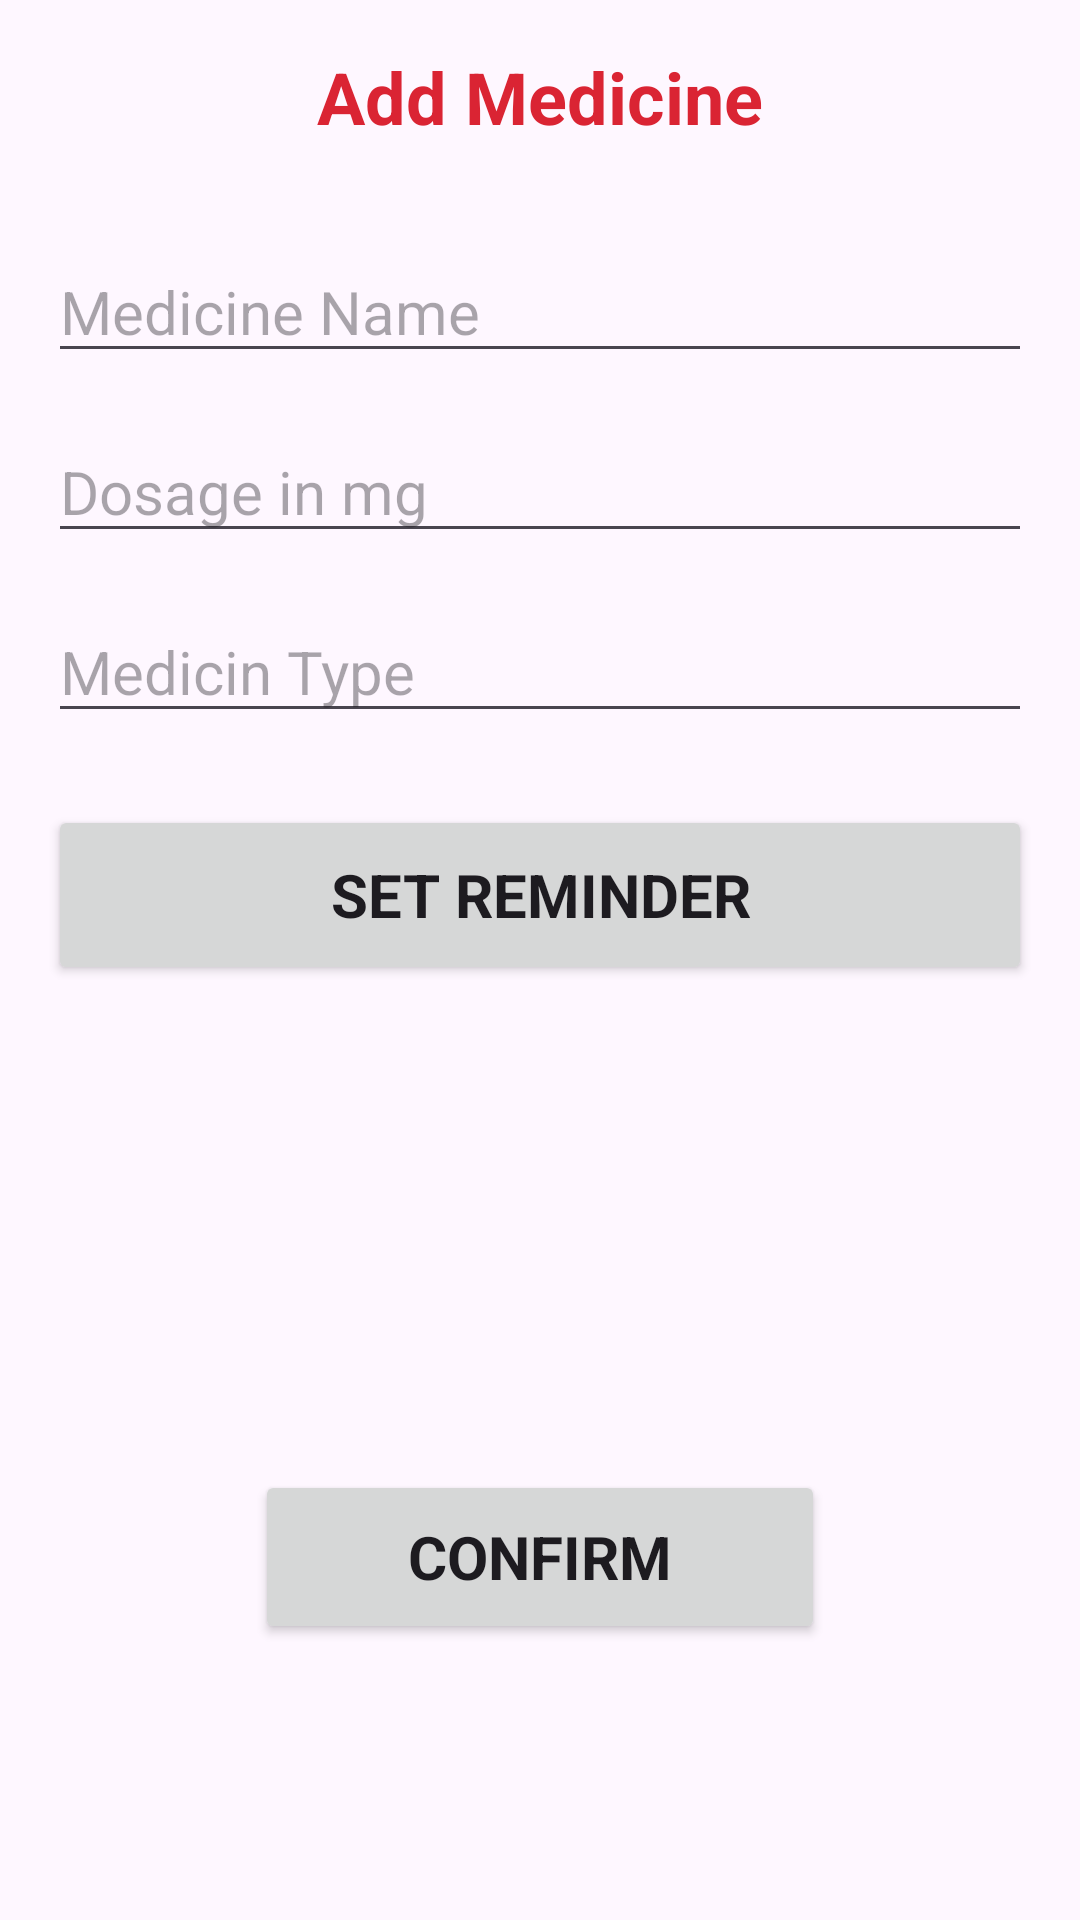

Android layout source for this screen:
<!-- AndroidManifest.xml: application theme Theme.MediAlert -->
<!-- res/layout/activity_addmedicin.xml -->
<?xml version="1.0" encoding="utf-8"?>
<RelativeLayout xmlns:android="http://schemas.android.com/apk/res/android"
    xmlns:app="http://schemas.android.com/apk/res-auto"
    xmlns:tools="http://schemas.android.com/tools"
    android:layout_width="match_parent"
    android:layout_height="match_parent"
    android:padding="16dp"
    tools:context=".addmedicin">



    <TextView
        android:id="@+id/titleTextView"
        android:layout_width="wrap_content"
        android:layout_height="wrap_content"
        android:text="Add Medicine"
        android:textSize="24sp"
        android:textStyle="bold"
        android:textColor="#DA2433"
        android:layout_centerHorizontal="true"
        android:layout_marginBottom="16dp"/>

    <EditText
        android:id="@+id/medicineNameEditText"
        android:layout_width="match_parent"
        android:layout_height="wrap_content"
        android:hint="Medicine Name"
        android:textSize="20dp"
        android:layout_below="@id/titleTextView"
        android:layout_marginTop="16dp"/>

    <EditText
        android:id="@+id/dosageEditText"
        android:layout_width="match_parent"
        android:layout_height="wrap_content"
        android:hint="Dosage in mg"
        android:textSize="20dp"
        android:layout_below="@id/medicineNameEditText"
        android:layout_marginTop="16dp"/>

    <EditText
        android:id="@+id/frequencyEditText"
        android:layout_width="match_parent"
        android:layout_height="wrap_content"
        android:hint="Medicin Type"
        android:textSize="20dp"
        android:layout_below="@id/dosageEditText"
        android:layout_marginTop="16dp"/>

    <Button
        android:id="@+id/setReminderButton"
        android:layout_width="353dp"
        android:layout_height="60dp"
        android:layout_below="@id/frequencyEditText"
        android:layout_marginTop="24dp"
        android:text="Set Reminder"
        android:textSize="20dp"
        android:textStyle="bold" />

    <Button
        android:id="@+id/button2"
        android:layout_width="190dp"
        android:layout_height="58dp"
        android:layout_alignParentBottom="true"
        android:layout_centerHorizontal="true"
        android:layout_marginBottom="76dp"
        android:text="Confirm"
        android:textStyle="bold"
        android:textSize="20dp"/>


</RelativeLayout>
<!-- resources referenced by this layout -->
<resources>
  <style name="Theme.MediAlert" parent="Base.Theme.MediAlert" />
  <style name="Base.Theme.MediAlert" parent="Theme.Material3.DayNight.NoActionBar">
          
          <item name="fontFamily">@font/mainfont</item>
          <item name="colorPrimary">@color/mainColor</item>
          <item name="colorPrimaryVariant">@color/mainColor</item>
          <item name="boxStrokeColor">@color/white</item>
          
      </style>
  <color name="mainColor">#25587A</color>
  <color name="white">#FFFFFF</color>
</resources>
